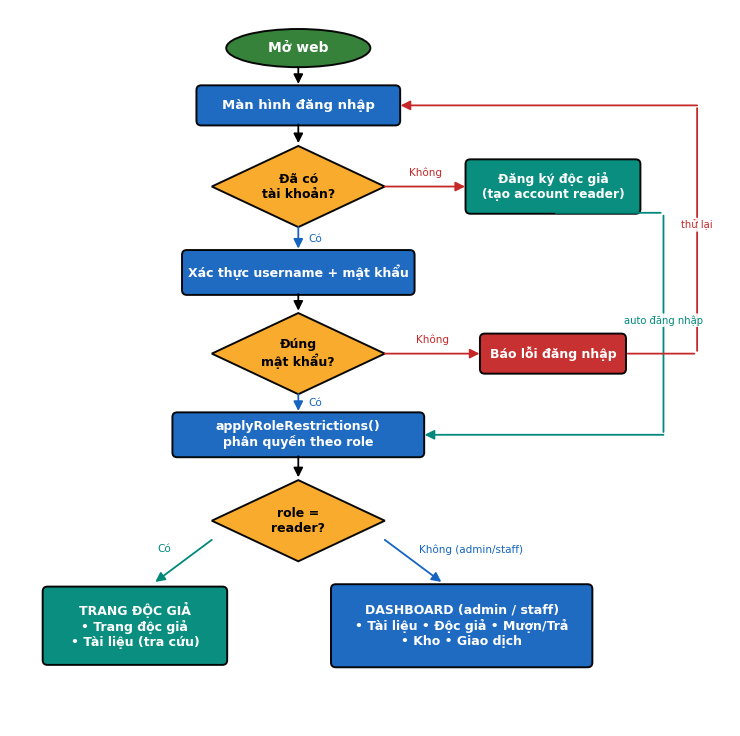
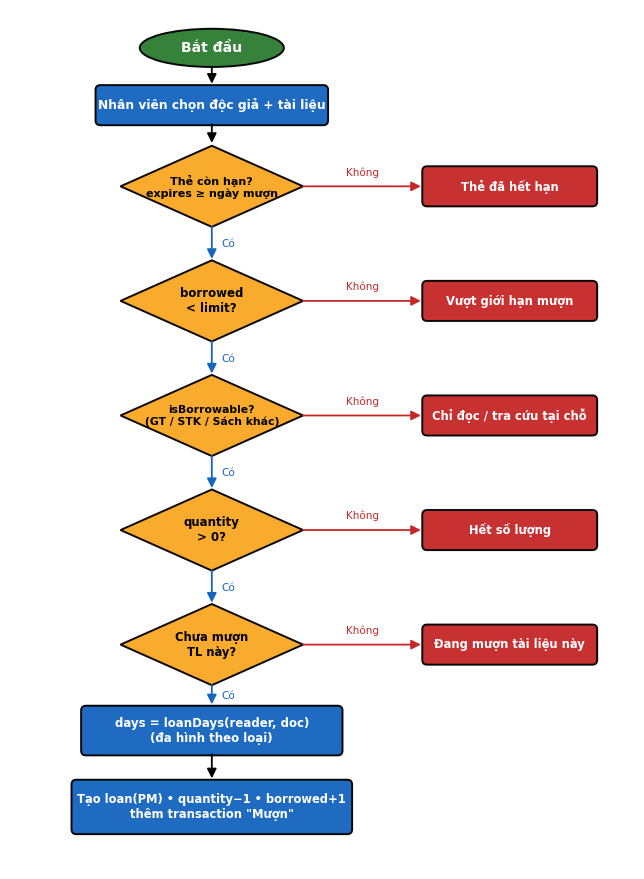
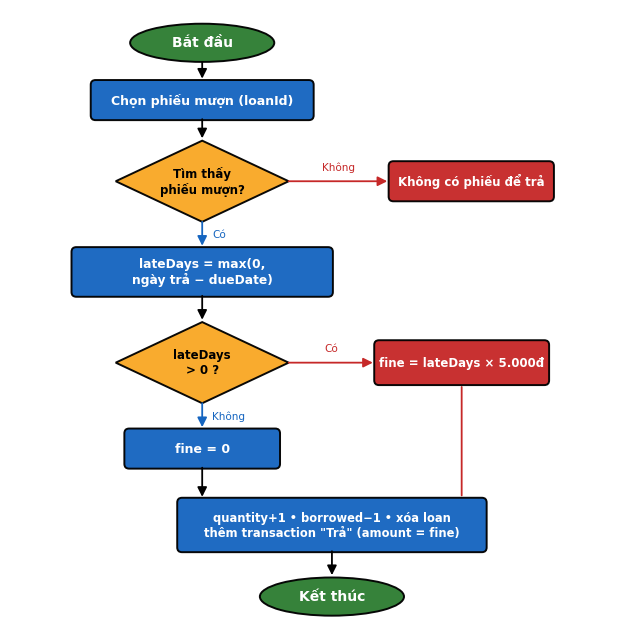
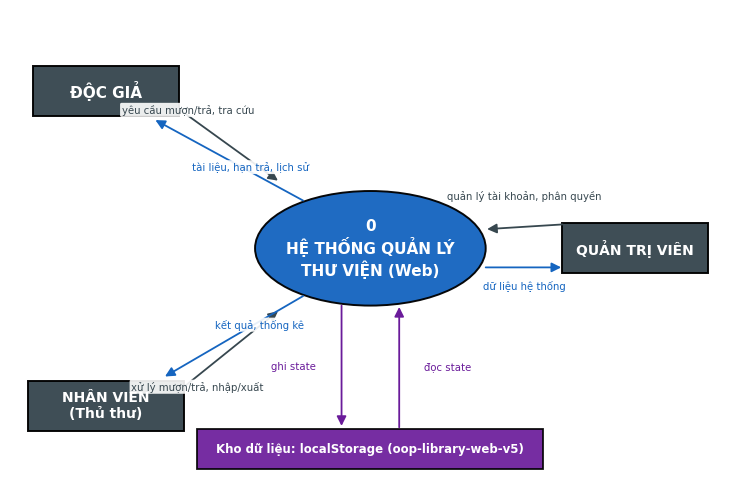
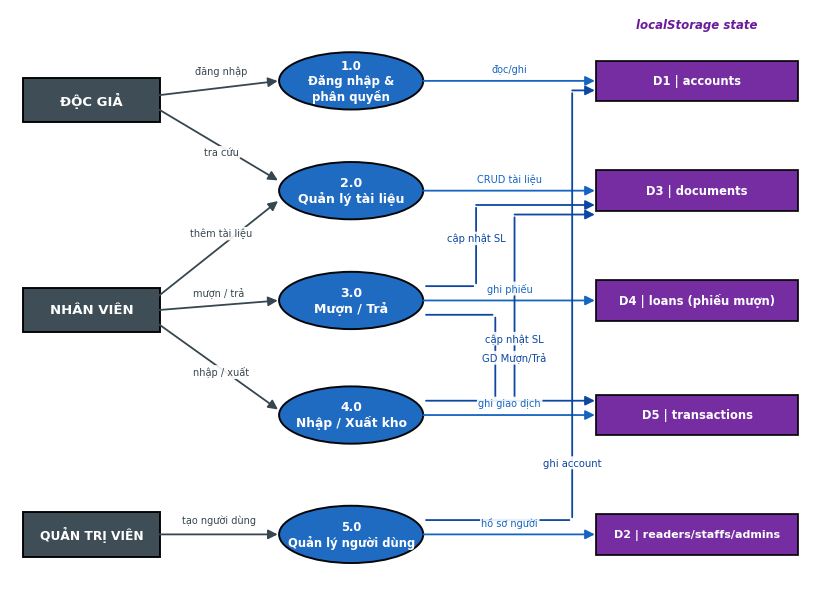
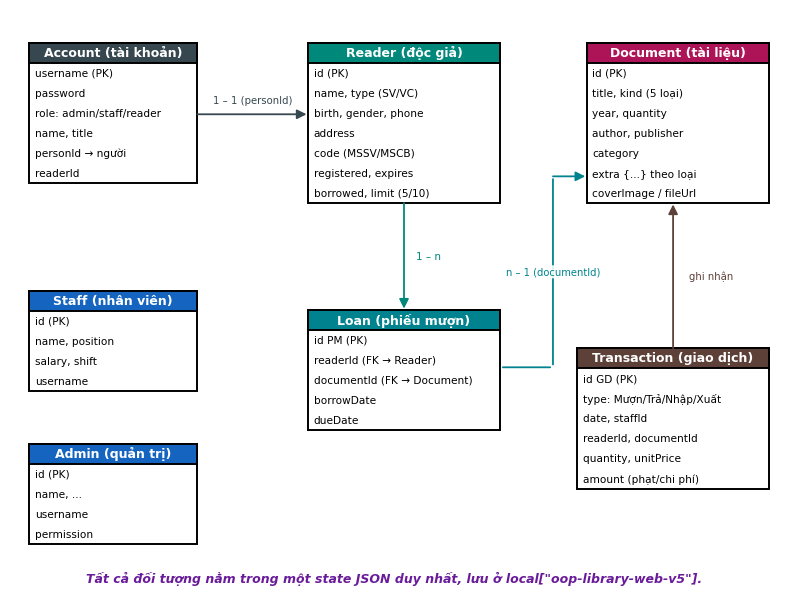

These figures' Python source, in order:
# -*- coding: utf-8 -*-
"""Ve flowchart + DFD bam theo cau truc web (app.js) - dinh tuyen vuong goc, ro rang."""
import os
import matplotlib
matplotlib.use("Agg")
import matplotlib.pyplot as plt
from matplotlib.patches import FancyBboxPatch, Polygon, FancyArrowPatch, Ellipse, Rectangle

OUT_DIR = r"E:\LTHDT_OOP\TL CK\report_assets"
os.makedirs(OUT_DIR, exist_ok=True)
plt.rcParams["font.family"] = "DejaVu Sans"

C_START = "#2E7D32"
C_PROC = "#1565C0"
C_DEC = "#F9A825"
C_REJ = "#C62828"
C_STORE = "#6A1B9A"
C_ENT = "#37474F"
C_READER = "#00897B"


# ---------- primitives ----------
def box(ax, cx, cy, w, h, text, color=C_PROC, fs=10, rounded=True, tc="white"):
    style = "round,pad=0.02,rounding_size=0.10" if rounded else "square,pad=0.02"
    ax.add_patch(FancyBboxPatch((cx - w/2, cy - h/2), w, h, boxstyle=style,
                 linewidth=1.4, edgecolor="black", facecolor=color, alpha=0.96))
    ax.text(cx, cy, text, ha="center", va="center", fontsize=fs, color=tc, weight="bold")
    return dict(cx=cx, cy=cy, w=w, h=h)


def diamond(ax, cx, cy, w, h, text, color=C_DEC, fs=9):
    pts = [(cx, cy + h/2), (cx + w/2, cy), (cx, cy - h/2), (cx - w/2, cy)]
    ax.add_patch(Polygon(pts, closed=True, linewidth=1.4, edgecolor="black",
                 facecolor=color, alpha=0.96))
    ax.text(cx, cy, text, ha="center", va="center", fontsize=fs, color="black", weight="bold")
    return dict(cx=cx, cy=cy, w=w, h=h)


def oval(ax, cx, cy, w, h, text, color=C_START, fs=10):
    ax.add_patch(Ellipse((cx, cy), w, h, linewidth=1.4, edgecolor="black",
                 facecolor=color, alpha=0.96))
    ax.text(cx, cy, text, ha="center", va="center", fontsize=fs, color="white", weight="bold")
    return dict(cx=cx, cy=cy, w=w, h=h)


def store(ax, cx, cy, w, h, text, color=C_STORE, fs=8.5):
    ax.add_patch(Rectangle((cx - w/2, cy - h/2), w, h, linewidth=1.3,
                 edgecolor="black", facecolor=color, alpha=0.92))
    ax.text(cx, cy, text, ha="center", va="center", fontsize=fs, color="white", weight="bold")
    return dict(cx=cx, cy=cy, w=w, h=h)


def _seg(ax, x1, y1, x2, y2, color, ls="-"):
    ax.add_patch(FancyArrowPatch((x1, y1), (x2, y2), arrowstyle="-",
                 linewidth=1.3, color=color, linestyle=ls))


def _head(ax, x1, y1, x2, y2, color):
    ax.add_patch(FancyArrowPatch((x1, y1), (x2, y2), arrowstyle="-|>",
                 mutation_scale=14, linewidth=1.3, color=color, shrinkA=0, shrinkB=1))


def label(ax, x, y, text, color, fs=7.5):
    ax.text(x, y, text, ha="center", va="center", fontsize=fs, color=color,
            bbox=dict(boxstyle="round,pad=0.15", fc="white", ec="none", alpha=0.9))


def arrow(ax, x1, y1, x2, y2, text="", color="black", fs=7.5, lx=None, ly=None):
    """Mui ten thang, cam dung diem."""
    _head(ax, x1, y1, x2, y2, color)
    if text:
        label(ax, lx if lx is not None else (x1+x2)/2,
              ly if ly is not None else (y1+y2)/2, text, color, fs)


def ortho(ax, x1, y1, x2, y2, midx, text="", color="black", fs=7.2, lx=None, ly=None):
    """Dinh tuyen ngang-doc-ngang qua truc x = midx, cam dung canh dich."""
    _seg(ax, x1, y1, midx, y1, color)
    _seg(ax, midx, y1, midx, y2, color)
    _head(ax, midx, y2, x2, y2, color)
    if text:
        label(ax, lx if lx is not None else midx, ly if ly is not None else (y1+y2)/2,
              text, color, fs)


def canvas(xlim, ylim, scale=0.62):
    fig, ax = plt.subplots(figsize=(xlim*scale, ylim*scale))
    ax.set_xlim(0, xlim); ax.set_ylim(0, ylim); ax.axis("off")
    return fig, ax


def save(fig, name):
    p = os.path.join(OUT_DIR, name)
    fig.savefig(p, dpi=150, bbox_inches="tight", facecolor="white")
    plt.close(fig)
    print("Saved", p)


# =================================================================
# 1. LUU DO TONG QUAT (dang nhap -> phan quyen) - vong lap o ben phai
# =================================================================
fig, ax = canvas(15, 15)
oval(ax, 6, 14.2, 3.0, 0.8, "Mở web")
b_login = box(ax, 6, 13.0, 4.2, 0.8, "Màn hình đăng nhập", C_PROC, 9.5)
d_acc = diamond(ax, 6, 11.3, 3.6, 1.7, "Đã có\ntài khoản?", C_DEC, 9)
b_signup = box(ax, 11.3, 11.3, 3.6, 1.1, "Đăng ký độc giả\n(tạo account reader)", C_READER, 8.8)
b_auth = box(ax, 6, 9.5, 4.8, 0.9, "Xác thực username + mật khẩu", C_PROC, 9)
d_pw = diamond(ax, 6, 7.8, 3.6, 1.7, "Đúng\nmật khẩu?", C_DEC, 9)
b_err = box(ax, 11.3, 7.8, 3.0, 0.8, "Báo lỗi đăng nhập", C_REJ, 9)
b_role = box(ax, 6, 6.1, 5.2, 0.9, "applyRoleRestrictions()\nphân quyền theo role", C_PROC, 9)
d_role = diamond(ax, 6, 4.3, 3.6, 1.7, "role =\nreader?", C_DEC, 9)
box(ax, 2.6, 2.1, 3.8, 1.6, "TRANG ĐỘC GIẢ\n• Trang độc giả\n• Tài liệu (tra cứu)", C_READER, 9)
box(ax, 9.4, 2.1, 5.4, 1.7,
    "DASHBOARD (admin / staff)\n• Tài liệu • Độc giả • Mượn/Trả\n• Kho • Giao dịch", C_PROC, 9)

arrow(ax, 6, 13.8, 6, 13.42)                          # mo web -> login
arrow(ax, 6, 12.6, 6, 12.18)                          # login -> co tk?
arrow(ax, 7.8, 11.3, 9.5, 11.3, "Không", C_REJ, ly=11.6)   # -> signup
arrow(ax, 6, 10.45, 6, 9.97, "Có", C_PROC, lx=6.35)        # -> xac thuc
arrow(ax, 6, 9.05, 6, 8.67)                                 # xac thuc -> dung mk?
arrow(ax, 7.8, 7.8, 9.8, 7.8, "Không", C_REJ, ly=8.1)      # -> bao loi
arrow(ax, 6, 6.95, 6, 6.57, "Có", C_PROC, lx=6.35)         # -> phan quyen
arrow(ax, 6, 5.65, 6, 5.18)                                 # phan quyen -> role?
arrow(ax, 4.2, 3.9, 3.0, 3.0, "Có", C_READER, lx=3.2, ly=3.7)
arrow(ax, 7.8, 3.9, 9.0, 3.0, "Không (admin/staff)", C_PROC, lx=9.6, ly=3.7)
# signup -> phan quyen (auto dang nhap): di ben phai, xuong, cam vao canh phai box role
ortho(ax, 11.3, 10.75, 8.6, 6.1, midx=13.6, text="auto đăng nhập", color=C_READER, lx=13.6, ly=8.5)
# bao loi -> quay lai login (thu lai): di ben phai ngoai cung
ortho(ax, 12.8, 7.8, 8.1, 13.0, midx=14.3, text="thử lại", color=C_REJ, lx=14.3, ly=10.5)
save(fig, "fig_flow_tongquat.png")


# =================================================================
# 2. FLOWCHART MUON (5 dieu kien) - giu nguyen layout dep
# =================================================================
fig, ax = canvas(13, 18)
oval(ax, 4.2, 17.2, 3.0, 0.8, "Bắt đầu")
box(ax, 4.2, 16.0, 4.8, 0.8, "Nhân viên chọn độc giả + tài liệu", C_PROC, 8.8)
ys_d = [14.3, 11.9, 9.5, 7.1, 4.7]
texts_d = ["Thẻ còn hạn?\nexpires ≥ ngày mượn", "borrowed\n< limit?",
           "isBorrowable?\n(GT / STK / Sách khác)", "quantity\n> 0?", "Chưa mượn\nTL này?"]
fs_d = [8, 8.5, 7.8, 8.5, 8.3]
for y, t, f in zip(ys_d, texts_d, fs_d):
    diamond(ax, 4.2, y, 3.8, 1.7, t, C_DEC, f)
box(ax, 4.2, 2.9, 5.4, 1.0, "days = loanDays(reader, doc)\n(đa hình theo loại)", C_PROC, 8.5)
box(ax, 4.2, 1.3, 5.8, 1.1,
    "Tạo loan(PM) • quantity−1 • borrowed+1\nthêm transaction \"Mượn\"", C_PROC, 8.3)

rej = ["Thẻ đã hết hạn", "Vượt giới hạn mượn", "Chỉ đọc / tra cứu tại chỗ",
       "Hết số lượng", "Đang mượn tài liệu này"]
for y, t in zip(ys_d, rej):
    box(ax, 10.4, y, 3.6, 0.8, t, C_REJ, 8.3)

arrow(ax, 4.2, 16.8, 4.2, 16.42)
arrow(ax, 4.2, 15.6, 4.2, 15.18)
for i in range(len(ys_d) - 1):
    arrow(ax, 4.2, ys_d[i] - 0.85, 4.2, ys_d[i+1] + 0.85, "Có", C_PROC, lx=4.55)
arrow(ax, 4.2, ys_d[-1] - 0.85, 4.2, 3.42, "Có", C_PROC, lx=4.55)
arrow(ax, 4.2, 2.4, 4.2, 1.87)
for y in ys_d:
    arrow(ax, 6.1, y, 8.58, y, "Không", C_REJ, ly=y + 0.3)
save(fig, "fig_flow_muon.png")


# =================================================================
# 3. FLOWCHART TRA - duong di gon, cam dung
# =================================================================
fig, ax = canvas(13, 13)
oval(ax, 4.0, 12.3, 3.0, 0.8, "Bắt đầu")
box(ax, 4.0, 11.1, 4.6, 0.8, "Chọn phiếu mượn (loanId)", C_PROC, 9)
diamond(ax, 4.0, 9.4, 3.6, 1.7, "Tìm thấy\nphiếu mượn?", C_DEC, 8.5)
box(ax, 9.6, 9.4, 3.4, 0.8, "Không có phiếu để trả", C_REJ, 8.5)
box(ax, 4.0, 7.5, 5.4, 1.0, "lateDays = max(0,\nngày trả − dueDate)", C_PROC, 8.8)
diamond(ax, 4.0, 5.6, 3.6, 1.7, "lateDays\n> 0 ?", C_DEC, 8.5)
box(ax, 9.4, 5.6, 3.6, 0.9, "fine = lateDays × 5.000đ", C_REJ, 8.5)
box(ax, 4.0, 3.8, 3.2, 0.8, "fine = 0", C_PROC, 9)
b_fin = box(ax, 6.7, 2.2, 6.4, 1.1,
            "quantity+1 • borrowed−1 • xóa loan\nthêm transaction \"Trả\" (amount = fine)", C_PROC, 8.3)
oval(ax, 6.7, 0.7, 3.0, 0.8, "Kết thúc")

arrow(ax, 4.0, 11.9, 4.0, 11.52)
arrow(ax, 4.0, 10.7, 4.0, 10.27)
arrow(ax, 5.8, 9.4, 7.88, 9.4, "Không", C_REJ, ly=9.7)
arrow(ax, 4.0, 8.55, 4.0, 8.02, "Có", C_PROC, lx=4.35)
arrow(ax, 4.0, 7.0, 4.0, 6.47)
arrow(ax, 5.8, 5.6, 7.58, 5.6, "Có", C_REJ, ly=5.9)
arrow(ax, 4.0, 4.75, 4.0, 4.22, "Không", C_PROC, lx=4.55)
# fine=0 -> ghi nhan (cam canh tren box, x=4.0)
arrow(ax, 4.0, 3.4, 4.0, 2.76)
# fine>0 -> ghi nhan (xuong, cam canh tren box, x=9.4)
ortho(ax, 9.4, 5.15, 9.4, 2.76, midx=9.4, color=C_REJ)
arrow(ax, 6.7, 1.65, 6.7, 1.12)
save(fig, "fig_flow_tra.png")


# =================================================================
# 4. DFD MUC NGU CANH - mui ten 2 chieu tach ro
# =================================================================
fig, ax = canvas(15, 10)
oval(ax, 7.5, 5.0, 4.8, 2.4, "0\nHỆ THỐNG QUẢN LÝ\nTHƯ VIỆN (Web)", C_PROC, 11)
box(ax, 2.0, 8.3, 3.0, 1.0, "ĐỘC GIẢ", C_ENT, 11, rounded=False)
box(ax, 2.0, 1.7, 3.2, 1.0, "NHÂN VIÊN\n(Thủ thư)", C_ENT, 10, rounded=False)
box(ax, 13.0, 5.0, 3.0, 1.0, "QUẢN TRỊ VIÊN", C_ENT, 10, rounded=False)
store(ax, 7.5, 0.8, 7.2, 0.85, "Kho dữ liệu: localStorage (oop-library-web-v5)", C_STORE, 8.5)

# Doc gia <-> he thong (2 mui ten tach ro)
arrow(ax, 3.4, 8.0, 5.6, 6.4, "yêu cầu mượn/trả, tra cứu", C_ENT, 7.3, lx=3.7, ly=7.9)
arrow(ax, 6.1, 6.0, 3.0, 7.7, "tài liệu, hạn trả, lịch sử", C_PROC, 7.3, lx=5.0, ly=6.7)
# Nhan vien <-> he thong
arrow(ax, 3.5, 2.0, 5.6, 3.7, "xử lý mượn/trả, nhập/xuất", C_ENT, 7.3, lx=3.9, ly=2.1)
arrow(ax, 6.1, 4.0, 3.2, 2.3, "kết quả, thống kê", C_PROC, 7.3, lx=5.2, ly=3.4)
# Quan tri <-> he thong
arrow(ax, 11.5, 5.5, 9.9, 5.4, "quản lý tài khoản, phân quyền", C_ENT, 7.3, lx=10.7, ly=6.1)
arrow(ax, 9.9, 4.6, 11.5, 4.6, "dữ liệu hệ thống", C_PROC, 7.3, ly=4.2)
# he thong <-> kho (doc/ghi)
arrow(ax, 6.9, 3.8, 6.9, 1.25, "ghi state", C_STORE, 7.3, lx=5.9)
arrow(ax, 8.1, 1.25, 8.1, 3.8, "đọc state", C_STORE, 7.3, lx=9.1)
save(fig, "fig_dfd_context.png")


# =================================================================
# 5. DFD MUC 1 - dinh tuyen vuong goc, moi process thang hang voi kho chinh
# =================================================================
fig, ax = canvas(17, 12.5)
PX, PR = 7.1, 8.6      # tam process, canh phai process
SX, SL = 14.3, 12.2    # tam store, canh trai store
EX, ER = 1.7, 3.1      # tam entity, canh phai entity

# entities
box(ax, EX, 10.6, 2.8, 0.9, "ĐỘC GIẢ", C_ENT, 9.5, rounded=False)
box(ax, EX, 6.2, 2.8, 0.9, "NHÂN VIÊN", C_ENT, 9.5, rounded=False)
box(ax, EX, 1.5, 2.8, 0.9, "QUẢN TRỊ VIÊN", C_ENT, 8.8, rounded=False)
# processes (thang hang voi kho chinh)
oval(ax, PX, 11.0, 3.0, 1.2, "1.0\nĐăng nhập &\nphân quyền", C_PROC, 8.5)
oval(ax, PX, 8.7, 3.0, 1.2, "2.0\nQuản lý tài liệu", C_PROC, 9)
oval(ax, PX, 6.4, 3.0, 1.2, "3.0\nMượn / Trả", C_PROC, 9)
oval(ax, PX, 4.0, 3.0, 1.2, "4.0\nNhập / Xuất kho", C_PROC, 8.8)
oval(ax, PX, 1.5, 3.0, 1.2, "5.0\nQuản lý người dùng", C_PROC, 8.3)
# stores
store(ax, SX, 11.0, 4.2, 0.85, "D1 | accounts", C_STORE, 8.3)
store(ax, SX, 8.7, 4.2, 0.85, "D3 | documents", C_STORE, 8.3)
store(ax, SX, 6.4, 4.2, 0.85, "D4 | loans (phiếu mượn)", C_STORE, 8.3)
store(ax, SX, 4.0, 4.2, 0.85, "D5 | transactions", C_STORE, 8.3)
store(ax, SX, 1.5, 4.2, 0.85, "D2 | readers/staffs/admins", C_STORE, 8.0)
ax.text(SX, 12.1, "localStorage state", ha="center", fontsize=8.5,
        style="italic", color=C_STORE, weight="bold")

# entity -> process
arrow(ax, ER, 10.7, 5.6, 11.0, "đăng nhập", C_ENT, 7, lx=4.4, ly=11.2)
arrow(ax, ER, 10.4, 5.6, 8.9, "tra cứu", C_ENT, 7, lx=4.4, ly=9.5)
arrow(ax, ER, 6.5, 5.6, 8.5, "thêm tài liệu", C_ENT, 7, lx=4.4, ly=7.8)
arrow(ax, ER, 6.2, 5.6, 6.4, "mượn / trả", C_ENT, 7, ly=6.55)
arrow(ax, ER, 5.9, 5.6, 4.1, "nhập / xuất", C_ENT, 7, lx=4.4, ly=4.9)
arrow(ax, ER, 1.5, 5.6, 1.5, "tạo người dùng", C_ENT, 7, ly=1.8)

# process -> store CHINH (ngang, thang hang)
arrow(ax, PR, 11.0, SL, 11.0, "đọc/ghi", C_PROC, 7, ly=11.25)
arrow(ax, PR, 8.7, SL, 8.7, "CRUD tài liệu", C_PROC, 7, ly=8.95)
arrow(ax, PR, 6.4, SL, 6.4, "ghi phiếu", C_PROC, 7, ly=6.65)
arrow(ax, PR, 4.0, SL, 4.0, "ghi giao dịch", C_PROC, 7, ly=4.25)
arrow(ax, PR, 1.5, SL, 1.5, "hồ sơ người", C_PROC, 7, ly=1.75)

# process -> store PHU (vuong goc, kenh truc rieng de khong chong)
ortho(ax, PR, 6.7, SL, 8.4, midx=9.7, text="cập nhật SL", color="#0D47A1", lx=9.7, ly=7.7)   # 3.0 -> D3
ortho(ax, PR, 6.1, SL, 4.3, midx=10.1, text="GD Mượn/Trả", color="#0D47A1", lx=10.5, ly=5.2)  # 3.0 -> D5
ortho(ax, PR, 4.3, SL, 8.2, midx=10.5, text="cập nhật SL", color="#0D47A1", lx=10.5, ly=5.6)  # 4.0 -> D3
ortho(ax, PR, 1.8, SL, 10.8, midx=11.7, text="ghi account", color="#0D47A1", lx=11.7, ly=3.0) # 5.0 -> D1
save(fig, "fig_dfd_level1.png")


# =================================================================
# 6. SO DO DOI TUONG / MO HINH DU LIEU - quan he cam dung
# =================================================================
def entity(ax, x, ytop, w, title, fields, color):
    fh = 0.42
    h = fh * (len(fields) + 1)
    ax.add_patch(Rectangle((x, ytop - h), w, h, linewidth=1.4, edgecolor="black", facecolor="white"))
    ax.add_patch(Rectangle((x, ytop - fh), w, fh, linewidth=1.4, edgecolor="black", facecolor=color))
    ax.text(x + w/2, ytop - fh/2, title, ha="center", va="center", color="white", fontsize=9, weight="bold")
    for i, f in enumerate(fields):
        ax.text(x + 0.12, ytop - fh*(i+1) - fh/2, f, ha="left", va="center", fontsize=7.6, color="black")
    return dict(x=x, ytop=ytop, w=w, h=h, ybot=ytop - h, xr=x + w, cx=x + w/2, cy=ytop - h/2)


fig, ax = canvas(16, 12.5)
e_acc = entity(ax, 0.4, 11.8, 3.5, "Account (tài khoản)",
               ["username (PK)", "password", "role: admin/staff/reader",
                "name, title", "personId → người", "readerId"], C_ENT)
e_read = entity(ax, 6.2, 11.8, 4.0, "Reader (độc giả)",
                ["id (PK)", "name, type (SV/VC)", "birth, gender, phone", "address",
                 "code (MSSV/MSCB)", "registered, expires", "borrowed, limit (5/10)"], C_READER)
e_doc = entity(ax, 12.0, 11.8, 3.8, "Document (tài liệu)",
               ["id (PK)", "title, kind (5 loại)", "year, quantity", "author, publisher",
                "category", "extra {...} theo loại", "coverImage / fileUrl"], "#AD1457")
e_staff = entity(ax, 0.4, 6.6, 3.5, "Staff (nhân viên)",
                 ["id (PK)", "name, position", "salary, shift", "username"], C_PROC)
e_admin = entity(ax, 0.4, 3.4, 3.5, "Admin (quản trị)",
                 ["id (PK)", "name, ...", "username", "permission"], C_PROC)
e_loan = entity(ax, 6.2, 6.2, 4.0, "Loan (phiếu mượn)",
                ["id PM (PK)", "readerId (FK → Reader)", "documentId (FK → Document)",
                 "borrowDate", "dueDate"], "#00838F")
e_tran = entity(ax, 11.8, 5.4, 4.0, "Transaction (giao dịch)",
                ["id GD (PK)", "type: Mượn/Trả/Nhập/Xuất", "date, staffId",
                 "readerId, documentId", "quantity, unitPrice", "amount (phạt/chi phí)"], "#5D4037")

# Account 1-1 Reader (canh phai acc -> canh trai reader)
arrow(ax, e_acc["xr"], 10.3, e_read["x"], 10.3, "1 – 1 (personId)", C_ENT, 7.3, ly=10.6)
# Reader 1-n Loan (canh duoi reader -> canh tren loan)
arrow(ax, 8.2, e_read["ybot"], 8.2, e_loan["ytop"], "1 – n", C_READER, 7.5, lx=8.7)
# Loan n-1 Document (canh phai loan -> canh trai doc, vuong goc)
ortho(ax, e_loan["xr"], 5.0, e_doc["x"], 9.0, midx=11.3, text="n – 1 (documentId)",
      color="#00838F", lx=11.3, ly=7.0)
# Transaction ghi nhan Document (canh tren transaction -> canh duoi doc)
arrow(ax, 13.8, e_tran["ytop"], 13.8, e_doc["ybot"], "ghi nhận", "#5D4037", 7.3, lx=14.6)

ax.text(8.0, 0.5, "Tất cả đối tượng nằm trong một state JSON duy nhất, lưu ở local[\"oop-library-web-v5\"].",
        ha="center", fontsize=9, style="italic", color=C_STORE, weight="bold")
save(fig, "fig_object_model.png")

print("DONE")
